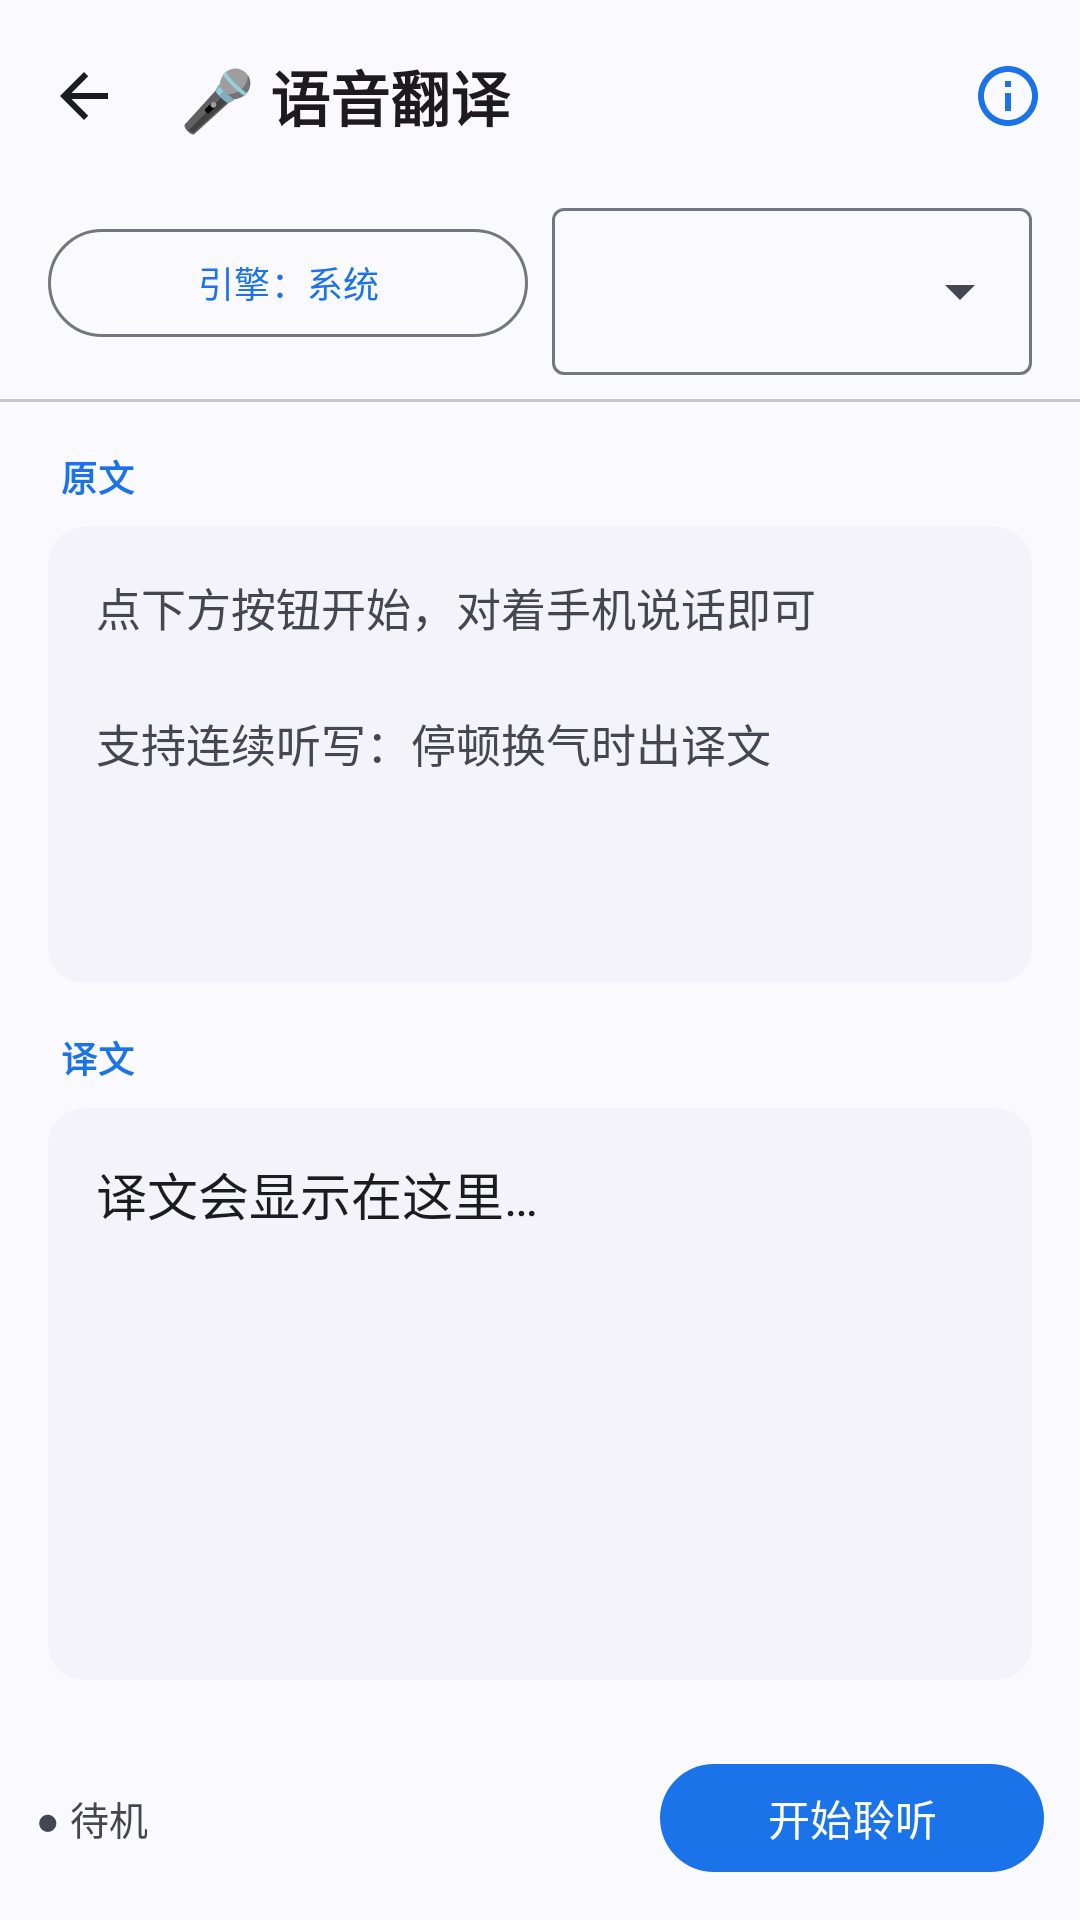

This screen was rendered from an Android layout file. Write that file and the resources it references.
<!-- AndroidManifest.xml: application theme Theme.ScreenTranslator -->
<!-- res/layout/activity_voice_translate.xml -->
<?xml version="1.0" encoding="utf-8"?>
<LinearLayout
    xmlns:app="http://schemas.android.com/apk/res-auto"
    xmlns:android="http://schemas.android.com/apk/res/android"
    android:layout_width="match_parent"
    android:layout_height="match_parent"
    android:background="?attr/colorSurface"
    android:orientation="vertical">

    
    <com.google.android.material.appbar.MaterialToolbar
        android:id="@+id/topAppBar"
        style="@style/Widget.ScreenTranslator.Toolbar"
        android:layout_width="match_parent"
        android:layout_height="?attr/actionBarSize"
        app:navigationIcon="@drawable/ic_arrow_back"
        app:navigationContentDescription="@string/common_btn_back_content_description"
        app:title="@string/voice_translate_t02"
        app:menu="@menu/menu_voice_translate" />

    
    <LinearLayout
        android:layout_width="match_parent"
        android:layout_height="wrap_content"
        android:orientation="horizontal"
        android:gravity="center_vertical"
        android:paddingHorizontal="16dp"
        android:paddingBottom="8dp">

        <com.google.android.material.button.MaterialButton
            android:id="@+id/btnEngine"
            style="@style/Widget.ScreenTranslator.Button.Outlined"
            android:layout_width="0dp"
            android:layout_height="wrap_content"
            android:layout_weight="1"
            android:ellipsize="end"
            android:maxLines="1"
            android:text="@string/voice_translate_btn_engine"
            android:textColor="?attr/colorPrimary"
            android:textSize="12sp"
            android:minWidth="0dp"
            android:paddingHorizontal="10dp" />

        
        <com.google.android.material.textfield.TextInputLayout
            style="@style/Widget.ScreenTranslator.DropdownLayout"
            android:layout_width="0dp"
            android:layout_weight="1"
            android:layout_height="wrap_content"
            android:layout_marginStart="8dp">

            <com.google.android.material.textfield.MaterialAutoCompleteTextView
                android:id="@+id/spinnerLang"
                android:layout_width="match_parent"
                android:layout_height="wrap_content"
                android:inputType="none" />
        </com.google.android.material.textfield.TextInputLayout>
    </LinearLayout>

    <LinearLayout
        android:id="@+id/imeInputPanel"
        android:layout_width="match_parent"
        android:layout_height="wrap_content"
        android:orientation="vertical"
        android:paddingHorizontal="16dp"
        android:paddingBottom="8dp"
        android:visibility="gone">

        <com.google.android.material.textfield.TextInputLayout
            android:id="@+id/imeInputLayout"
            style="@style/Widget.Material3.TextInputLayout.OutlinedBox"
            android:layout_width="match_parent"
            android:layout_height="wrap_content"
            android:hint="@string/voice_translate_ime_hint"
            app:endIconMode="clear_text">

            <com.google.android.material.textfield.TextInputEditText
                android:id="@+id/etImeInput"
                android:layout_width="match_parent"
                android:layout_height="wrap_content"
                android:gravity="top|start"
                android:imeOptions="actionDone"
                android:inputType="textCapSentences|textMultiLine"
                android:maxLines="4"
                android:minLines="2"
                android:textSize="15sp" />
        </com.google.android.material.textfield.TextInputLayout>

        <LinearLayout
            android:layout_width="match_parent"
            android:layout_height="wrap_content"
            android:layout_marginTop="8dp"
            android:orientation="horizontal">

            <com.google.android.material.button.MaterialButton
                android:id="@+id/btnImePicker"
                style="@style/Widget.ScreenTranslator.Button.Outlined"
                android:layout_width="0dp"
                android:layout_height="wrap_content"
                android:layout_weight="1"
                android:minHeight="48dp"
                android:text="@string/voice_translate_ime_picker" />

            <com.google.android.material.button.MaterialButton
                android:id="@+id/btnImeTranslate"
                style="@style/Widget.ScreenTranslator.Button.Filled"
                android:layout_width="0dp"
                android:layout_height="wrap_content"
                android:layout_marginStart="8dp"
                android:layout_weight="1"
                android:minHeight="48dp"
                android:text="@string/voice_translate_ime_translate"
                app:icon="@drawable/ic_translate"
                app:iconSize="20dp" />
        </LinearLayout>
    </LinearLayout>

    
    <LinearLayout
        android:id="@+id/hintBar"
        android:layout_width="match_parent"
        android:layout_height="wrap_content"
        android:orientation="horizontal"
        android:gravity="center_vertical"
        android:visibility="gone"
        android:paddingHorizontal="16dp"
        android:paddingVertical="10dp"
        android:background="?attr/colorSecondaryContainer">

        <TextView
            android:id="@+id/tvSpeechHint"
            android:layout_width="0dp"
            android:layout_height="wrap_content"
            android:layout_weight="1"
            android:textColor="?attr/colorOnSecondaryContainer"
            android:textSize="12sp"
            android:lineSpacingExtra="2dp" />

        <com.google.android.material.button.MaterialButton
            android:id="@+id/btnSpeechFix"
            style="@style/Widget.ScreenTranslator.Button.Text"
            android:layout_width="wrap_content"
            android:layout_height="wrap_content"
            android:layout_marginStart="8dp"
            android:minWidth="0dp"
            android:paddingHorizontal="8dp"
            android:textColor="?attr/colorOnSecondaryContainer"
            android:textSize="12sp"
            android:text="@string/voice_translate_btn_fix" />
    </LinearLayout>

    <com.google.android.material.divider.MaterialDivider
        style="@style/Widget.ScreenTranslator.Divider"
        android:layout_width="match_parent"
        android:layout_height="1dp" />

    
    <TextView
        style="@style/TextAppearance.ScreenTranslator.Caption"
        android:layout_width="wrap_content"
        android:layout_height="wrap_content"
        android:layout_marginStart="20dp"
        android:layout_marginTop="16dp"
        android:layout_marginBottom="8dp"
        android:text="@string/voice_translate_t01"
        android:textColor="?attr/colorPrimary"
        android:textStyle="bold" />

    <TextView
        android:id="@+id/tvHeard"
        android:layout_width="match_parent"
        android:layout_height="0dp"
        android:layout_weight="4"
        android:layout_marginHorizontal="16dp"
        android:padding="16dp"
        android:background="@drawable/bg_translation_panel"
        android:gravity="top"
        android:textColor="?attr/colorOnSurfaceVariant"
        android:textSize="15sp"
        android:lineSpacingExtra="3dp"
        android:text="@string/voice_translate_tv_heard" />

    
    <TextView
        style="@style/TextAppearance.ScreenTranslator.Caption"
        android:layout_width="wrap_content"
        android:layout_height="wrap_content"
        android:layout_marginStart="20dp"
        android:layout_marginTop="16dp"
        android:layout_marginBottom="8dp"
        android:text="@string/common_t07"
        android:textColor="?attr/colorPrimary"
        android:textStyle="bold" />

    <androidx.core.widget.NestedScrollView
        android:id="@+id/scrollResult"
        android:layout_width="match_parent"
        android:layout_height="0dp"
        android:layout_weight="5"
        android:layout_marginHorizontal="16dp"
        android:layout_marginBottom="12dp"
        android:background="@drawable/bg_translation_panel"
        android:fillViewport="true">

        <TextView
            android:id="@+id/tvResult"
            android:layout_width="match_parent"
            android:layout_height="wrap_content"
            android:padding="16dp"
            android:background="@android:color/transparent"
            android:textColor="?attr/colorOnSurface"
            android:textSize="17sp"
            android:lineSpacingExtra="4dp"
            android:text="@string/common_tv_result" />
    </androidx.core.widget.NestedScrollView>

    
    <LinearLayout
        android:layout_width="match_parent"
        android:layout_height="wrap_content"
        android:orientation="horizontal"
        android:gravity="center_vertical"
        android:padding="12dp">

        <TextView
            android:id="@+id/tvStatus"
            android:layout_width="0dp"
            android:layout_height="wrap_content"
            android:layout_weight="1"
            android:text="@string/voice_translate_tv_status"
            android:textColor="?attr/colorOnSurfaceVariant"
            android:textSize="13sp" />

        <com.google.android.material.button.MaterialButton
            android:id="@+id/btnToggle"
            style="@style/Widget.ScreenTranslator.Button.Filled"
            android:layout_width="wrap_content"
            android:layout_height="wrap_content"
            android:minWidth="128dp"
            android:text="@string/voice_translate_btn_toggle" />
    </LinearLayout>
</LinearLayout>
<!-- resources referenced by this layout -->
<resources>
  <string name="common_btn_back_content_description">返回</string>
  <string name="common_t07">译文</string>
  <string name="common_tv_result">译文会显示在这里…</string>
  <string name="voice_translate_btn_engine">引擎：系统</string>
  <string name="voice_translate_btn_fix">处理</string>
  <string name="voice_translate_btn_toggle">开始聆听</string>
  <string name="voice_translate_ime_hint">原文</string>
  <string name="voice_translate_ime_picker">切换输入法</string>
  <string name="voice_translate_ime_translate">翻译</string>
  <string name="voice_translate_t01">原文</string>
  <string name="voice_translate_t02">🎤 语音翻译</string>
  <string name="voice_translate_tv_heard">点下方按钮开始，对着手机说话即可\n\n支持连续听写：停顿换气时出译文</string>
  <string name="voice_translate_tv_status">● 待机</string>
  <style name="TextAppearance.ScreenTranslator.Caption" parent="TextAppearance.Material3.BodySmall">
          <item name="android:textSize">12sp</item>
          <item name="android:textColor">?attr/colorOnSurfaceVariant</item>
      </style>
  <style name="Widget.ScreenTranslator.Button.Filled" parent="Widget.Material3.Button">
          <item name="android:minHeight">@dimen/md_button_height</item>
          <item name="cornerRadius">22dp</item>
      </style>
  <style name="Widget.ScreenTranslator.Button.Outlined" parent="Widget.Material3.Button.OutlinedButton">
          <item name="android:minHeight">@dimen/md_button_height</item>
          <item name="cornerRadius">22dp</item>
          <item name="strokeColor">?attr/colorOutline</item>
      </style>
  <style name="Widget.ScreenTranslator.Button.Text" parent="Widget.Material3.Button.TextButton">
          <item name="android:minHeight">40dp</item>
      </style>
  <style name="Widget.ScreenTranslator.Divider" parent="Widget.Material3.MaterialDivider">
          
          <item name="dividerColor">?attr/colorOutlineVariant</item>
      </style>
  <dimen name="md_corner_md">12dp</dimen>
  <color name="md_on_surface">#1A1C1E</color>
  <color name="md_primary">#1A73E8</color>
  <dimen name="md_button_height">44dp</dimen>
  <dimen name="md_corner_xs">4dp</dimen>
  <style name="TextAppearance.ScreenTranslator.AppBarTitle" parent="TextAppearance.Material3.TitleLarge">
          <item name="android:textSize">20sp</item>
          <item name="android:textStyle">bold</item>
      </style>
  <color name="md_on_primary">#FFFFFF</color>
  <color name="md_primary_container">#D3E3FD</color>
  <color name="md_on_primary_container">#041E49</color>
  <color name="md_inverse_primary">#A8C7FA</color>
  <color name="md_secondary">#545F71</color>
  <color name="md_on_secondary">#FFFFFF</color>
  <color name="md_secondary_container">#D8E2F6</color>
  <color name="md_on_secondary_container">#111C2B</color>
  <color name="md_tertiary">#6E5C8E</color>
  <color name="md_on_tertiary">#FFFFFF</color>
  <color name="md_tertiary_container">#EDDCFC</color>
  <color name="md_on_tertiary_container">#281645</color>
  <color name="md_error">#B3261E</color>
  <color name="md_on_error">#FFFFFF</color>
  <color name="md_error_container">#F9DEDC</color>
  <color name="md_on_error_container">#410E0B</color>
  <color name="md_surface">#FAF9FD</color>
  <color name="md_surface_variant">#E1E2EC</color>
  <color name="md_on_surface_variant">#44474F</color>
  <color name="md_inverse_surface">#2F3033</color>
  <color name="md_inverse_on_surface">#F1F0F4</color>
  <color name="md_surface_container_lowest">#FFFFFF</color>
  <color name="md_surface_container_low">#F4F3F9</color>
  <color name="md_surface_container">#EFEEF4</color>
  <color name="md_surface_container_high">#E9E8EF</color>
  <color name="md_surface_container_highest">#E3E2E9</color>
  <color name="md_outline">#74777F</color>
  <color name="md_outline_variant">#C4C6D0</color>
</resources>
